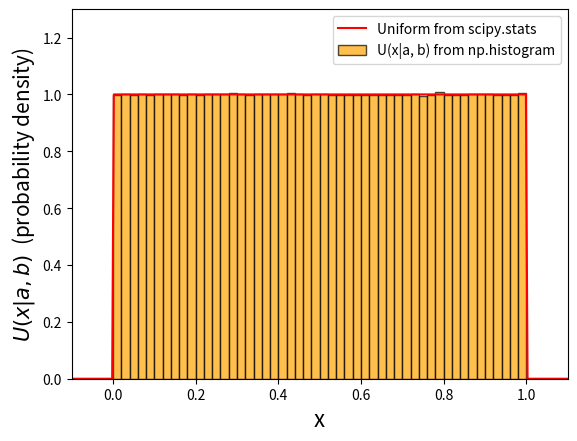
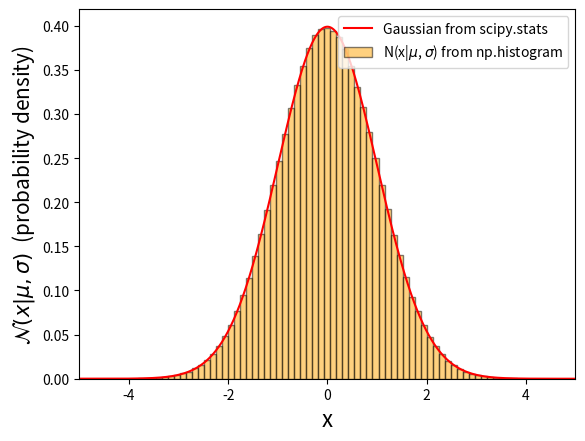
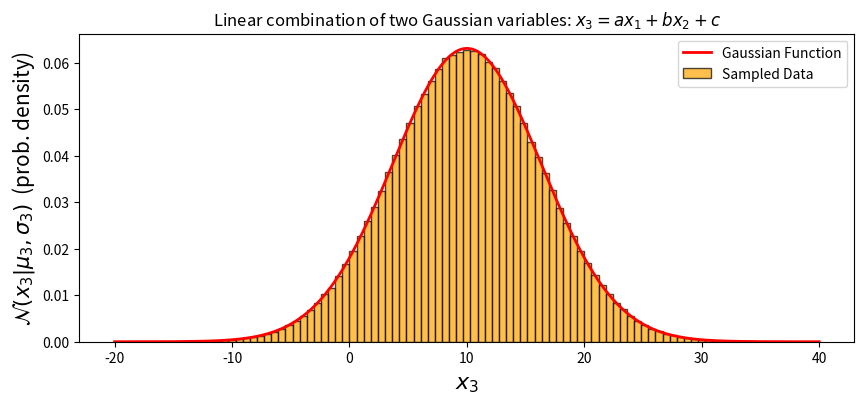
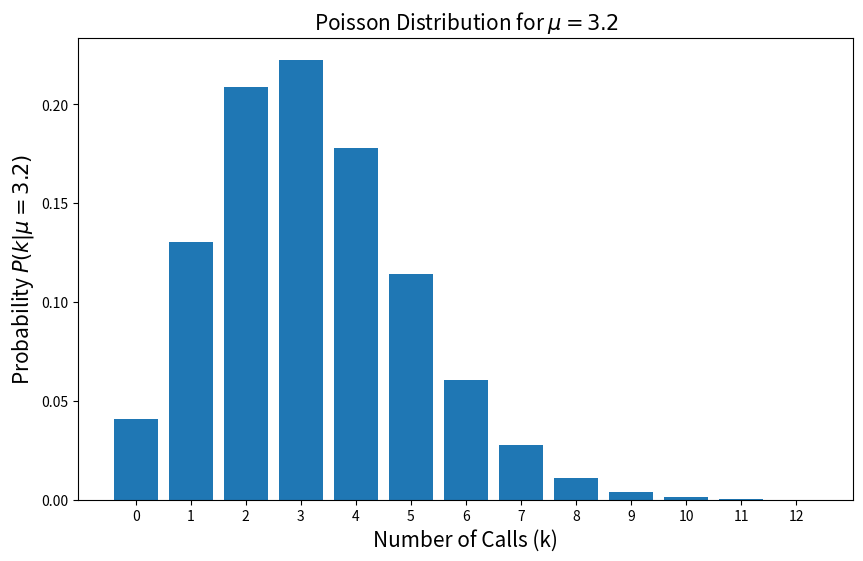
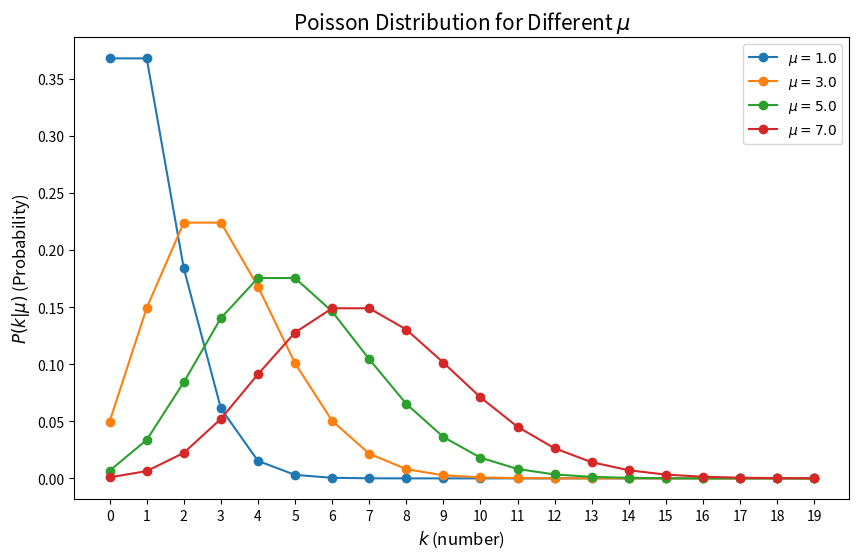
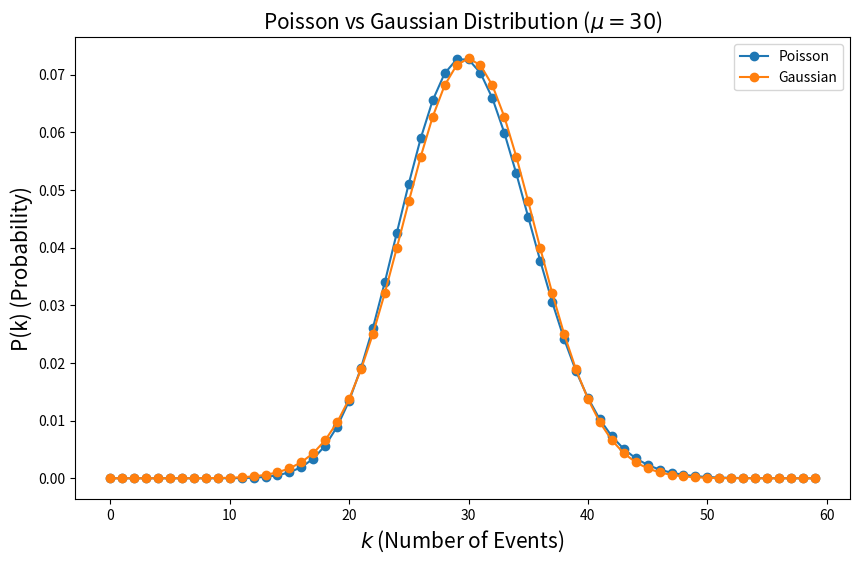

These figures' Python source, in order:
# Instantiate the random number generator object with a seed 
import numpy as np
seed = 42
rng = np.random.default_rng(seed)
x1 = rng.uniform(low=0.0, high=1.0, size=(5,))
# see also rng.random(5) which generates 'standard' uniform deaviates between 0 and 1
print("x1:", *x1)
# if we call this generator again, we get 10 more unique values
x2 = rng.uniform(low=0.0, high=1.0, size=(5,))
print("x2:", *x2)

# Reinitialize the generator with the same seed gives the same sequence
seed = 42
rng = np.random.default_rng(seed)
x_reinit = rng.uniform(low=0.0, high=1.0, size=(10,))
print("x_reinit:", *x_reinit)

# Reinitialize the generator with the same seed gives the same initial sequence
seed = 42
rng = np.random.default_rng(seed)
x1 = rng.uniform(low=0.0, high=1.0, size=(5,))
print("x1:", *x1)
# since we now generate Gaussian deviates in between, the sequence will be different
x_norm = rng.normal(loc=0.0, scale=1.0, size=(5,))
x2_after_gauss = rng.uniform(low=0.0, high=1.0, size=(5,))
print("x2:", *x2_after_gauss)

from scipy import stats
from matplotlib import pyplot as plt
a, b = 0, 1
# Generate random numbers from a uniform distribution
x = rng.uniform(low=a, high=b, size=(10000000,))

# Print out some stats from our samples 
a_samp, b_samp = np.min(x), np.max(x)
print(f'a_samp = {a_samp:.16f} ; b_samp = {b_samp:.16f}')

# Compute the histogram
bins = np.linspace(-0.2, 1.2, 71)
counts, _ = np.histogram(x, bins=bins, density=True) 

# Plot the histogram
plt.bar(bins[:-1], counts, width=np.diff(bins), align='edge', color='orange', alpha=0.7, edgecolor='black', label='U(x|a, b) from np.histogram')

# Compute the uniform distribution function on a finer grid
x_fine = np.linspace(-2, 2, 1000)
uniform = stats.uniform.pdf(x_fine, loc=a, scale=b-a)
# Plot the uniform distribution function
plt.plot(x_fine, uniform, 'r-', label='Uniform from scipy.stats')

# Add labels and legend
plt.xlabel('x', fontsize=16)
plt.ylabel(r'$U(x|a, b)$' + '  (probability density)', fontsize=15)
plt.legend()
plt.xlim(-0.1, 1.1)
plt.ylim(0, 1.3)
plt.show()

x_gauss = rng.normal(loc=0.0, scale=1.0, size=(10,))
# See also rng.randn which generates 'standard' normal deviates with mean 0 and standard deviation 1
print(x_gauss)

from scipy import stats
import numpy as np

mu, sigma = 0.0, 1.0
x = rng.normal(loc=mu, scale=sigma, size=(1000000,))

# Print out some stats from our samples 
mu_samp, sigma_samp = np.mean(x), np.std(x)
print(f'mu = {mu_samp:.12f} ; sigma = {sigma_samp:.12f}')

# Compute the histogram
bins = np.linspace(-6, 6, 100)
counts, _ = np.histogram(x, bins=bins, density=True)

# Plot the histogram
plt.bar(bins[:-1], counts, width=np.diff(bins), align='edge', color='orange', alpha=0.5, edgecolor='black', label=r'N(x|$\mu$, $\sigma$) from np.histogram')

# Compute the Gaussian probability distribution function on a finer grid
x_fine = np.linspace(-6, 6, 1000)
gaussian = stats.norm.pdf(x_fine, loc=mu, scale=sigma)
# Plot the Gaussian probability distribution function
plt.plot(x_fine, gaussian, 'r-', label='Gaussian from scipy.stats')

# Add labels and legend
plt.xlabel('x', fontsize=16)
plt.ylabel(r'$\mathcal{N}(x|\mu, \sigma)$' + '  (probability density)', fontsize=15)
plt.legend()
plt.xlim(-5, 5)
plt.show()

import numpy as np
import matplotlib.pyplot as plt
from scipy.stats import norm

# Generate Gaussian distributed random variables
mu1, sigma1 = 0, 1
mu2, sigma2 = 2, 2
x1 = rng.normal(mu1, sigma1, 1000000)
x2 = rng.normal(mu2, sigma2, 1000000)

# Create a linear combination of x1 and x2
a, b, c = 2, 3, 4
x3 = a * x1 + b * x2 + c
mu3 = a * mu1 + b * mu2 + c
sigma3 = np.sqrt(a**2*sigma1**2 + b**2*sigma2**2)

# Compute the histogram
bins = np.linspace(-20, 40, 100)
Pofx3, _ = np.histogram(x3, bins=bins, density=True)

# Plot the histogram and the Gaussian distribution function
fig, ax = plt.subplots(figsize=(10, 4))

# Plot the histogram
ax.bar(bins[:-1], Pofx3, width=np.diff(bins), align='edge', color='orange', alpha=0.7, edgecolor='black', label='Sampled Data')

# Compute the Gaussian distribution function on a finer grid
x_fine = np.linspace(-20, 40, 1000)
gaussian = norm.pdf(x_fine, loc=mu3, scale=sigma3)
ax.plot(x_fine, gaussian, 'r', linewidth=2, label='Gaussian Function')


ax.set_title(r"Linear combination of two Gaussian variables: $x_3 = a x_1 + b x_2 + c$")

# Add labels and legend
ax.set_xlabel(r'$x_3$', fontsize=16)
ax.set_ylabel(r'$\mathcal{N}(x_3|\mu_3, \sigma_3)$' + '  (prob. density)', fontsize=15)
ax.legend()
plt.show()
print(mu3, sigma3)

mu = 3.2
x = rng.poisson(lam=mu, size=(20,))
print('x =', *x)

mu = 3.2  # average number of calls per minute, times one minute

# Generate a range of k values
k_values = np.arange(0, 13)

# Calculate the Poisson probabilities for each k. Since it is a discrete distribution, 
# the P(k|mu) is given by the PMF = probability mass function 
# (as opposed to the PDF = probability density function)
probabilities = stats.poisson.pmf(k_values, mu)

# Create a figure and an axes
fig, ax = plt.subplots(figsize=(10, 6))

# Plot the Poisson distribution on the axes
ax.bar(k_values, probabilities)
ax.set_xlabel('Number of Calls (k)', fontsize=15)
ax.set_ylabel(r'Probability $P(k | \mu = {:.2})$'.format(mu), fontsize=15)
ax.set_title(r'Poisson Distribution for $\mu = {:.2}$'.format(mu), fontsize=15)

# Set xticks to match k_values
ax.set_xticks(k_values)
plt.show()


kvals = np.arange(0, 13)
prob_k = stats.poisson.pmf(kvals, mu)
print(f" k      P(k|mu)")
print(f"--------------")
for k, p in zip(kvals, prob_k):
    print(f"{k:2d}      {p:.5f}")
print(f"--------------")

# Probability of receiving between 1 to 4 calls 
prob_1_to_4 = stats.poisson.pmf(np.arange(1, 5), mu).sum()
print(f"Probability of k=1-4 calls = {np.sum(prob_1_to_4):.4f}")
# Probability of receiving <= 6 calls is given by the CDF(<= 6)
prob_le_6 = stats.poisson.cdf(6, mu)
print(f"Probability of k<=6  calls = {prob_le_6:.4f}")
# Probability of receiving > 6 calls is given by 1 - CDF
prob_gt_6 = 1 - prob_le_6 # Note this does not include 6
print(f"Probability of k>6   calls = {prob_gt_6:.4f}")

# Define a range of k values and mu values
k_values = np.arange(0, 20)
mu_values = [1.0, 3.0, 5.0, 7.0]

# Create a figure and an axes
fig, ax = plt.subplots(figsize=(10, 6))

# Plot the Poisson distribution for each mu
for mu in mu_values:
    probabilities = stats.poisson.pmf(k_values, mu)
    ax.plot(k_values, probabilities, marker='o', linestyle='-', label=r'$\mu={:2.1f}$'.format(mu))

# Set the labels and title
ax.set_xlabel(r'$k$ (number)', fontsize=12)
ax.set_ylabel(r'$P(k|\mu)$ (Probability)', fontsize=12)
ax.set_title(r'Poisson Distribution for Different $\mu$', fontsize=15)

# Add a legend
ax.legend()

# Set xticks to match k_values
ax.set_xticks(k_values)

plt.show()

mu = 30  # mean rate
sigma = np.sqrt(mu)  # standard deviation for Gaussian

# Define a range of k values
k_values = np.arange(0,60)

# Calculate the Poisson probabilities
poisson_probabilities = stats.poisson.pmf(k_values, mu)

# Calculate the Gaussian probabilities
gaussian_probabilities = stats.norm.pdf(k_values, mu, sigma)

# Create a figure and an axes
fig, ax = plt.subplots(figsize=(10, 6))

# Plot the Poisson distribution
ax.plot(k_values, poisson_probabilities, marker='o', linestyle='-', label='Poisson')

# Plot the Gaussian distribution
ax.plot(k_values, gaussian_probabilities, marker='o', linestyle='-', label='Gaussian')

# Set the labels and title
ax.set_xlabel('$k$ (Number of Events)', fontsize=15)
ax.set_ylabel('P(k) (Probability)', fontsize=15)
ax.set_title(r'Poisson vs Gaussian Distribution ($\mu = 30$)', fontsize=15)

# Add a legend
ax.legend()



plt.show()
